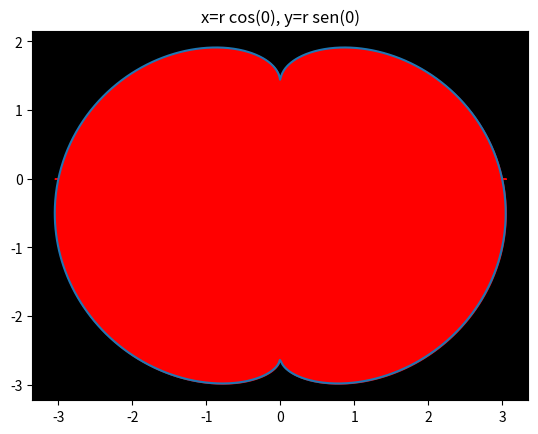

The script that saved this image:
import matplotlib.pyplot as plt
import numpy as np

teta = np.linspace(0, 2*np.pi, 1000)
r = 2 - 2 * np.sin(teta) + np.sin(teta) * (np.sqrt(np.abs(np.cos(teta))) / np.sin(teta) + 1.4)
x = r * np.cos(teta)
y = r * np.sin(teta)

plt.plot(x, y)
plt.fill_between(x, y, color='red') 
plt.title('x=r cos(0), y=r sen(0)')
a = plt.gca()
a.set_facecolor('k')
plt.savefig('parte5_1.png')
